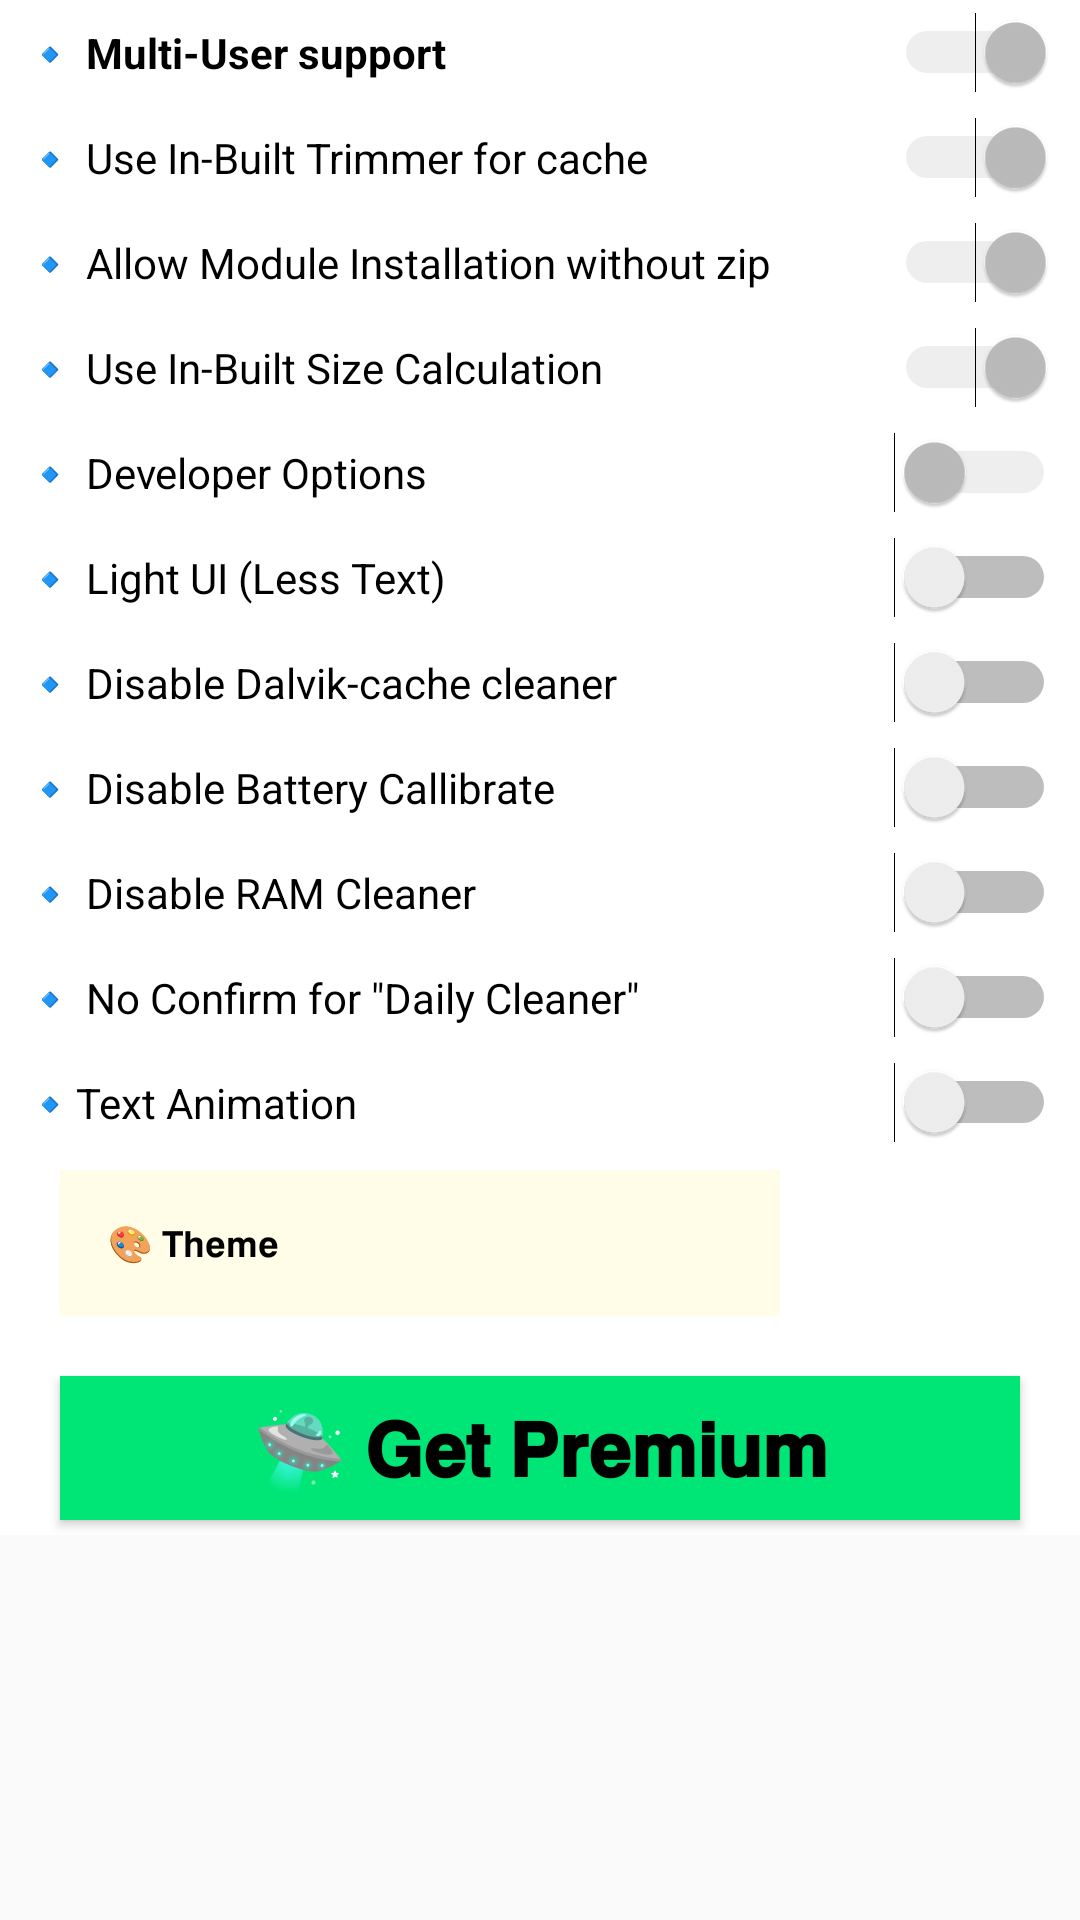

Android layout source for this screen:
<!-- AndroidManifest.xml: application theme AppTheme -->
<!-- res/layout/settings.xml -->
<LinearLayout
	xmlns:android="http://schemas.android.com/apk/res/android"
	xmlns:app="http://schemas.android.com/apk/res-auto"
	xmlns:tools="http://schemas.android.com/tools"
	android:layout_width="match_parent"
	android:layout_height="match_parent"
	android:orientation="vertical">
	<ScrollView
		android:id="@+id/vscroll1"
		android:layout_width="match_parent"
		android:layout_height="match_parent">
		<LinearLayout
			android:id="@+id/linear1"
			android:layout_width="match_parent"
			android:layout_height="wrap_content"
			android:background="#FFFFFF"
			android:orientation="vertical">
			<Switch
				android:id="@+id/multisup"
				android:layout_width="match_parent"
				android:layout_height="wrap_content"
				android:padding="8dp"
				android:gravity="left|center_vertical"
				android:text="🔹 Multi-User support"
				android:textSize="14sp"
				android:textStyle="bold"
				android:textColor="#000000"
				android:enabled="false"
				android:checked="true" />
			<Switch
				android:id="@+id/intrimer"
				android:layout_width="match_parent"
				android:layout_height="wrap_content"
				android:padding="8dp"
				android:gravity="left|center_vertical"
				android:text="🔹 Use In-Built Trimmer for cache"
				android:textSize="14sp"
				android:textColor="#000000"
				android:enabled="false"
				android:checked="true" />
			<Switch
				android:id="@+id/module"
				android:layout_width="match_parent"
				android:layout_height="wrap_content"
				android:padding="8dp"
				android:gravity="left|center_vertical"
				android:text="🔹 Allow Module Installation without zip"
				android:textSize="14sp"
				android:textColor="#000000"
				android:enabled="false"
				android:checked="true" />
			<Switch
				android:id="@+id/switch1"
				android:layout_width="match_parent"
				android:layout_height="wrap_content"
				android:padding="8dp"
				android:gravity="left|center_vertical"
				android:text="🔹 Use In-Built Size Calculation"
				android:textSize="14sp"
				android:textColor="#000000"
				android:enabled="false"
				android:checked="true" />
			<Switch
				android:id="@+id/developer"
				android:layout_width="match_parent"
				android:layout_height="wrap_content"
				android:padding="8dp"
				android:gravity="left|center_vertical"
				android:text="🔹 Developer Options"
				android:textSize="14sp"
				android:textColor="#000000"
				android:enabled="false" />
			<Switch
				android:id="@+id/lightui"
				android:layout_width="match_parent"
				android:layout_height="wrap_content"
				android:padding="8dp"
				android:gravity="left|center_vertical"
				android:text="🔹 Light UI (Less Text)"
				android:textSize="14sp"
				android:textColor="#000000" />
			<Switch
				android:id="@+id/delvikcach"
				android:layout_width="match_parent"
				android:layout_height="wrap_content"
				android:padding="8dp"
				android:gravity="left|center_vertical"
				android:text="🔹 Disable Dalvik-cache cleaner"
				android:textSize="14sp"
				android:textColor="#000000" />
			<Switch
				android:id="@+id/btcall"
				android:layout_width="match_parent"
				android:layout_height="wrap_content"
				android:padding="8dp"
				android:gravity="left|center_vertical"
				android:text="🔹 Disable Battery Callibrate"
				android:textSize="14sp"
				android:textColor="#000000" />
			<Switch
				android:id="@+id/disramm"
				android:layout_width="match_parent"
				android:layout_height="wrap_content"
				android:padding="8dp"
				android:gravity="left|center_vertical"
				android:text="🔹 Disable RAM Cleaner"
				android:textSize="14sp"
				android:textColor="#000000" />
			<Switch
				android:id="@+id/noconfirm"
				android:layout_width="match_parent"
				android:layout_height="wrap_content"
				android:padding="8dp"
				android:gravity="left|center_vertical"
				android:text="🔹 No Confirm for &quot;Daily Cleaner&quot;"
				android:textSize="14sp"
				android:textColor="#000000" />
			<Switch
				android:id="@+id/NoAnim"
				android:layout_width="match_parent"
				android:layout_height="wrap_content"
				android:padding="8dp"
				android:gravity="left|center_vertical"
				android:text="🔹Text Animation"
				android:textSize="14sp"
				android:textColor="#000000" />
			<LinearLayout
				android:id="@+id/linear3"
				android:layout_width="match_parent"
				android:layout_height="wrap_content"
				android:layout_marginLeft="20dp"
				android:layout_marginTop="5dp"
				android:layout_marginRight="100dp"
				android:padding="8dp"
				android:background="#FFFDE7"
				android:orientation="vertical">
				<TextView
					android:id="@+id/textview6"
					android:layout_width="wrap_content"
					android:layout_height="wrap_content"
					android:padding="8dp"
					android:text="🎨 𝗧𝗵𝗲𝗺𝗲"
					android:textSize="12sp"
					android:textColor="#000000" />
			</LinearLayout>
			<Button
				android:id="@+id/GetPremium"
				android:layout_width="match_parent"
				android:layout_height="wrap_content"
				android:layout_marginLeft="20dp"
				android:layout_marginTop="20dp"
				android:layout_marginRight="20dp"
				android:layout_marginBottom="5dp"
				android:paddingLeft="20dp"
				android:paddingRight="20dp"
				android:background="#00E676"
				android:text="🛸 𝗚𝗲𝘁 𝗣𝗿𝗲𝗺𝗶𝘂𝗺"
				android:textSize="25sp"
				android:textStyle="bold"
				android:textColor="#000000"
				android:layout_gravity="center_horizontal|center_vertical" />
		</LinearLayout>
	</ScrollView>
</LinearLayout>
<!-- resources referenced by this layout -->
<resources>
  <style name="AppTheme" parent="@android:style/Theme.Material.Light.DarkActionBar">
  		<item name="android:colorPrimary">@color/colorPrimary</item>
  		<item name="android:colorPrimaryDark">@color/colorPrimaryDark</item>
  		<item name="android:colorAccent">@color/colorAccent</item>
  		<item name="android:colorControlHighlight">@color/colorControlHighlight</item>
  		<item name="android:colorControlNormal">@color/colorControlNormal</item>
  	</style>
  <color name="colorPrimary">#00E676</color>
  <color name="colorPrimaryDark">#00C853</color>
  <color name="colorAccent">#009688</color>
  <color name="colorControlHighlight">#FF4081</color>
  <color name="colorControlNormal">#2979FF</color>
</resources>
